Run: headless pygame with SDL's dummy video driver; simulated clock (each Clock.tick advances the game by its frame time, no real sleeping); random seed 0; keys injected as events and as key.get_pressed() state; no mouse input; restart key SPACE tapped at the start of phases 3 and 4.
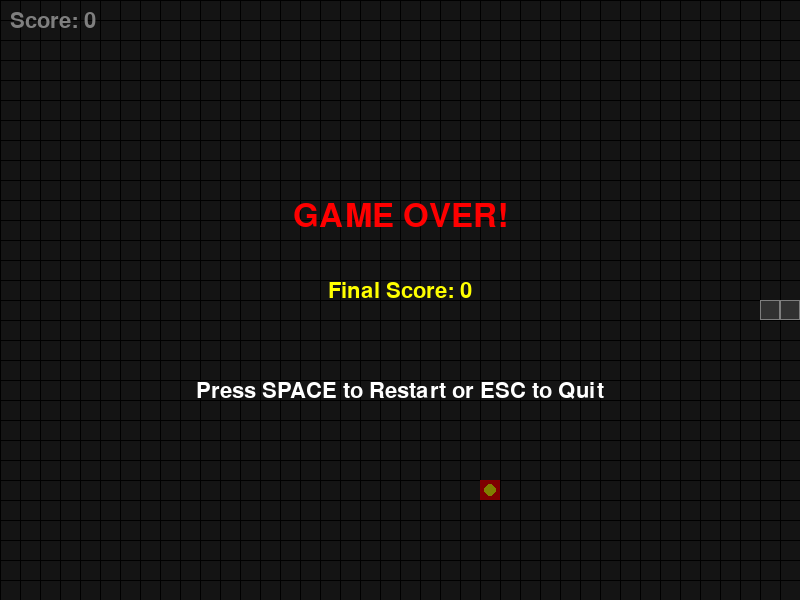
Frame 1 of 4 · flips 1–60 · no input
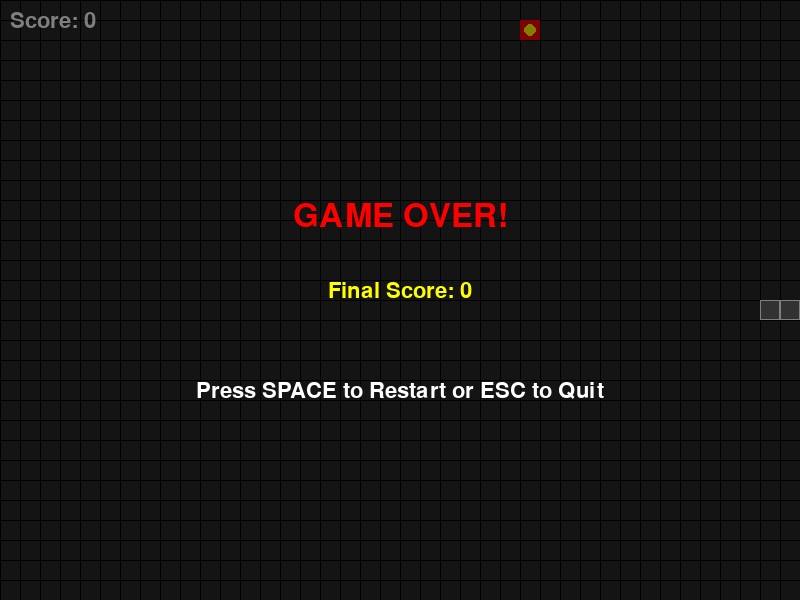
Frame 2 of 4 · flips 61–180 · tapped SPACE, RETURN · held RIGHT (→), D
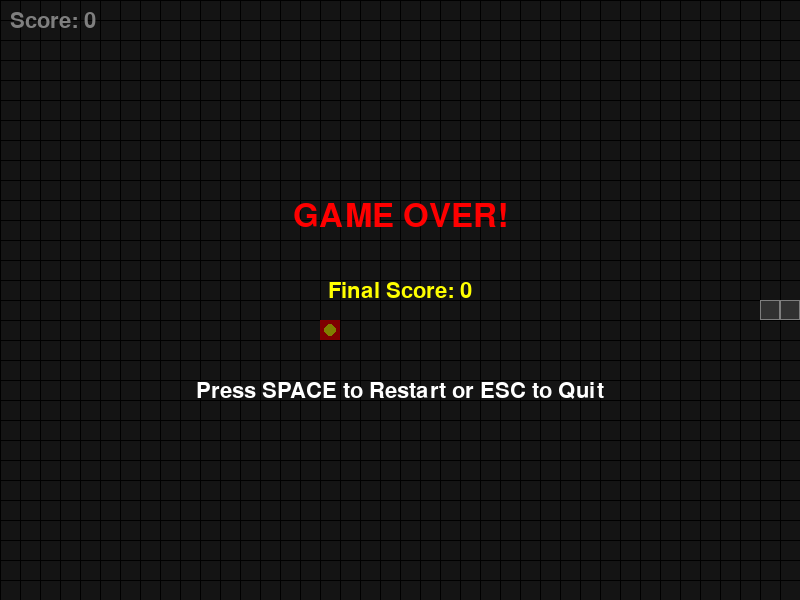
Frame 3 of 4 · flips 181–300 · tapped SPACE · held DOWN (↓), S
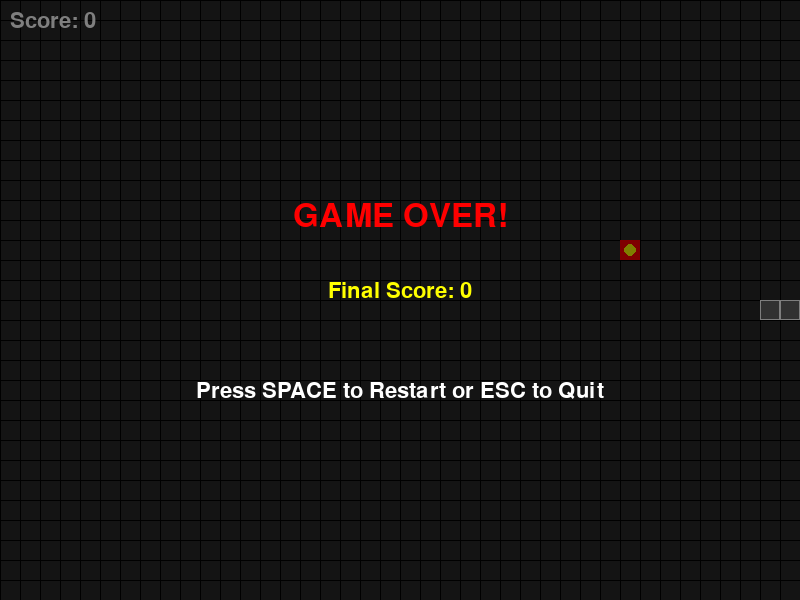
Frame 4 of 4 · flips 301–420 · tapped SPACE · held LEFT (←), A, UP (↑), W

The pygame program that drew these frames:

"""
Classic Snake Arcade Game - CodeHS Pygame Edition
A fun retro game with scoring system and visual effects.
"""

import pygame
import random
import sys
from enum import Enum

# ============================================================================
# INITIALIZE PYGAME
# ============================================================================
pygame.init()

# ============================================================================
# GAME CONSTANTS & CONFIGURATION
# ============================================================================
SCREEN_WIDTH = 800
SCREEN_HEIGHT = 600
GRID_SIZE = 20  # Each cell is 20x20 pixels
FPS = 10  # Game speed (lower = slower, higher = faster)

# Colors (RGB tuples)
COLOR_BLACK = (0, 0, 0)
COLOR_WHITE = (255, 255, 255)
COLOR_GREEN = (0, 255, 0)
COLOR_RED = (255, 0, 0)
COLOR_YELLOW = (255, 255, 0)
COLOR_DARK_GRAY = (40, 40, 40)
COLOR_LIGHT_GRAY = (100, 100, 100)

# ============================================================================
# DIRECTION ENUM
# ============================================================================
class Direction(Enum):
    """Enum for snake movement directions"""
    UP = (0, -1)
    DOWN = (0, 1)
    LEFT = (-1, 0)
    RIGHT = (1, 0)

# ============================================================================
# SNAKE CLASS
# ============================================================================
class Snake:
    """Represents the player's snake"""
    
    def __init__(self, start_x, start_y):
        """
        Initialize snake with starting position
        
        Args:
            start_x: Starting X coordinate (in grid units)
            start_y: Starting Y coordinate (in grid units)
        """
        # Snake body is a list of (x, y) coordinates
        # Head is at index 0
        self.body = [
            (start_x, start_y),
            (start_x - 1, start_y),
            (start_x - 2, start_y)
        ]
        self.direction = Direction.RIGHT
        self.grow_pending = False
    
    def move(self):
        """Move the snake in current direction"""
        head_x, head_y = self.body[0]
        dx, dy = self.direction.value
        
        # Calculate new head position
        new_head = (head_x + dx, head_y + dy)
        
        # Add new head to front of body
        self.body.insert(0, new_head)
        
        # Remove tail if not growing
        if not self.grow_pending:
            self.body.pop()
        else:
            self.grow_pending = False
    
    def grow(self):
        """Mark the snake to grow on next move"""
        self.grow_pending = True
    
    def set_direction(self, new_direction):
        """
        Set snake direction (prevents 180° turns)
        
        Args:
            new_direction: New Direction enum value
        """
        # Prevent snake from turning into itself
        opposite_directions = {
            Direction.UP: Direction.DOWN,
            Direction.DOWN: Direction.UP,
            Direction.LEFT: Direction.RIGHT,
            Direction.RIGHT: Direction.LEFT
        }
        
        if new_direction != opposite_directions[self.direction]:
            self.direction = new_direction
    
    def get_head(self):
        """Return (x, y) of snake head"""
        return self.body[0]
    
    def check_collision(self):
        """Check if snake collides with itself"""
        head = self.body[0]
        return head in self.body[1:]
    
    def check_boundary(self):
        """Check if snake hits the boundary"""
        head_x, head_y = self.get_head()
        
        # Grid-based boundaries
        max_x = SCREEN_WIDTH // GRID_SIZE
        max_y = SCREEN_HEIGHT // GRID_SIZE
        
        return head_x < 0 or head_x >= max_x or head_y < 0 or head_y >= max_y
    
    def draw(self, screen):
        """
        Draw the snake on screen
        
        Args:
            screen: Pygame surface to draw on
        """
        # Draw head in brighter green
        head_x, head_y = self.body[0]
        head_rect = pygame.Rect(
            head_x * GRID_SIZE, 
            head_y * GRID_SIZE, 
            GRID_SIZE, 
            GRID_SIZE
        )
        pygame.draw.rect(screen, COLOR_GREEN, head_rect)
        pygame.draw.rect(screen, COLOR_WHITE, head_rect, 2)  # White border
        
        # Draw body in darker green
        for segment in self.body[1:]:
            seg_x, seg_y = segment
            seg_rect = pygame.Rect(
                seg_x * GRID_SIZE, 
                seg_y * GRID_SIZE, 
                GRID_SIZE, 
                GRID_SIZE
            )
            pygame.draw.rect(screen, COLOR_LIGHT_GRAY, seg_rect)
            pygame.draw.rect(screen, COLOR_WHITE, seg_rect, 1)

# ============================================================================
# FOOD CLASS
# ============================================================================
class Food:
    """Represents food pellets the snake eats"""
    
    def __init__(self):
        """Initialize food at random location"""
        self.x = random.randint(0, (SCREEN_WIDTH // GRID_SIZE) - 1)
        self.y = random.randint(0, (SCREEN_HEIGHT // GRID_SIZE) - 1)
    
    def get_position(self):
        """Return (x, y) position of food"""
        return (self.x, self.y)
    
    def respawn(self):
        """Move food to new random location"""
        self.x = random.randint(0, (SCREEN_WIDTH // GRID_SIZE) - 1)
        self.y = random.randint(0, (SCREEN_HEIGHT // GRID_SIZE) - 1)
    
    def draw(self, screen):
        """
        Draw food on screen
        
        Args:
            screen: Pygame surface to draw on
        """
        food_rect = pygame.Rect(
            self.x * GRID_SIZE, 
            self.y * GRID_SIZE, 
            GRID_SIZE, 
            GRID_SIZE
        )
        pygame.draw.rect(screen, COLOR_RED, food_rect)
        pygame.draw.circle(
            screen, 
            COLOR_YELLOW, 
            (self.x * GRID_SIZE + GRID_SIZE // 2, 
             self.y * GRID_SIZE + GRID_SIZE // 2), 
            GRID_SIZE // 3
        )

# ============================================================================
# GAME CLASS
# ============================================================================
class Game:
    """Main game manager"""
    
    def __init__(self):
        """Initialize the game"""
        self.screen = pygame.display.set_mode((SCREEN_WIDTH, SCREEN_HEIGHT))
        pygame.display.set_caption("🐍 SNAKE ARCADE GAME 🐍")
        
        self.clock = pygame.time.Clock()
        self.font_large = pygame.font.Font(None, 48)
        self.font_small = pygame.font.Font(None, 32)
        
        # Initialize game objects
        self.snake = Snake(
            SCREEN_WIDTH // (2 * GRID_SIZE), 
            SCREEN_HEIGHT // (2 * GRID_SIZE)
        )
        self.food = Food()
        self.score = 0
        self.game_over = False
    
    def handle_input(self):
        """Handle keyboard input"""
        for event in pygame.event.get():
            if event.type == pygame.QUIT:
                return False
            
            if event.type == pygame.KEYDOWN:
                # Arrow keys or WASD for movement
                if event.key in [pygame.K_UP, pygame.K_w]:
                    self.snake.set_direction(Direction.UP)
                elif event.key in [pygame.K_DOWN, pygame.K_s]:
                    self.snake.set_direction(Direction.DOWN)
                elif event.key in [pygame.K_LEFT, pygame.K_a]:
                    self.snake.set_direction(Direction.LEFT)
                elif event.key in [pygame.K_RIGHT, pygame.K_d]:
                    self.snake.set_direction(Direction.RIGHT)
                elif event.key == pygame.K_SPACE and self.game_over:
                    # Restart game on SPACE
                    self.__init__()
                elif event.key == pygame.K_ESCAPE:
                    return False
        
        return True
    
    def update(self):
        """Update game state"""
        if self.game_over:
            return
        
        # Move snake
        self.snake.move()
        
        # Check if snake ate food
        if self.snake.get_head() == self.food.get_position():
            self.snake.grow()
            self.food.respawn()
            self.score += 10
        
        # Check collisions
        if self.snake.check_collision() or self.snake.check_boundary():
            self.game_over = True
    
    def draw(self):
        """Draw everything to screen"""
        # Clear screen
        self.screen.fill(COLOR_DARK_GRAY)
        
        # Draw grid lines (optional - for visual appeal)
        for x in range(0, SCREEN_WIDTH, GRID_SIZE):
            pygame.draw.line(self.screen, COLOR_BLACK, (x, 0), (x, SCREEN_HEIGHT), 1)
        for y in range(0, SCREEN_HEIGHT, GRID_SIZE):
            pygame.draw.line(self.screen, COLOR_BLACK, (0, y), (SCREEN_WIDTH, y), 1)
        
        # Draw game objects
        self.snake.draw(self.screen)
        self.food.draw(self.screen)
        
        # Draw score
        score_text = self.font_small.render(f"Score: {self.score}", True, COLOR_WHITE)
        self.screen.blit(score_text, (10, 10))
        
        # Draw game over screen
        if self.game_over:
            # Semi-transparent overlay
            overlay = pygame.Surface((SCREEN_WIDTH, SCREEN_HEIGHT))
            overlay.set_alpha(128)
            overlay.fill(COLOR_BLACK)
            self.screen.blit(overlay, (0, 0))
            
            # Game over text
            game_over_text = self.font_large.render("GAME OVER!", True, COLOR_RED)
            final_score_text = self.font_small.render(
                f"Final Score: {self.score}", True, COLOR_YELLOW
            )
            restart_text = self.font_small.render(
                "Press SPACE to Restart or ESC to Quit", True, COLOR_WHITE
            )
            
            self.screen.blit(
                game_over_text, 
                (SCREEN_WIDTH // 2 - game_over_text.get_width() // 2, 200)
            )
            self.screen.blit(
                final_score_text, 
                (SCREEN_WIDTH // 2 - final_score_text.get_width() // 2, 280)
            )
            self.screen.blit(
                restart_text, 
                (SCREEN_WIDTH // 2 - restart_text.get_width() // 2, 380)
            )
        
        # Update display
        pygame.display.flip()
    
    def run(self):
        """Main game loop"""
        running = True
        
        while running:
            # Handle input
            running = self.handle_input()
            
            # Update game state
            self.update()
            
            # Draw
            self.draw()
            
            # Control frame rate
            self.clock.tick(FPS)
        
        pygame.quit()
        sys.exit()

# ============================================================================
# MAIN ENTRY POINT
# ============================================================================
if __name__ == "__main__":
    game = Game()
    game.run()
